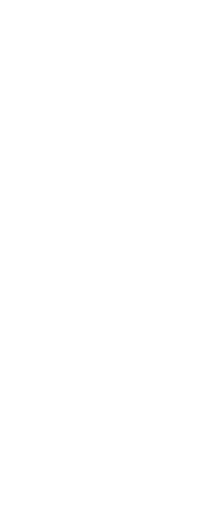
t = 0.00 s
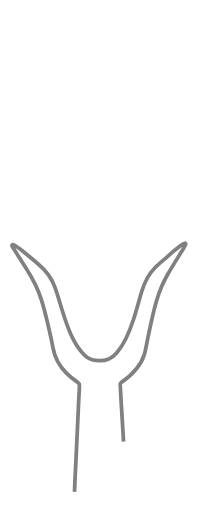
t = 0.68 s
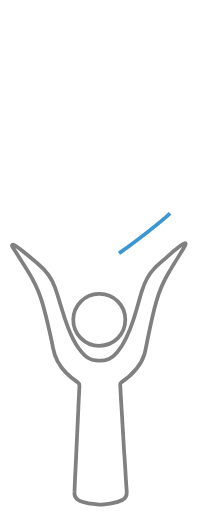
t = 1.19 s
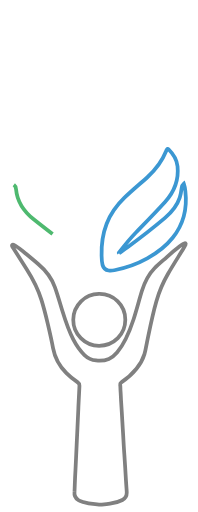
t = 1.69 s
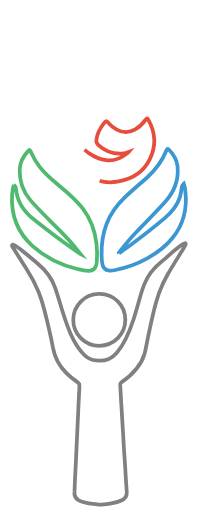
t = 2.30 s
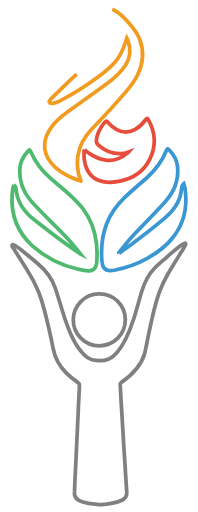
t = 2.84 s

The animated SVG that drew these frames (rendered in a browser with its animation timeline set to each time). Animation: 8 CSS @keyframes rules; one cycle of 3.50 s, repeats indefinitely.

<!--?xml version="1.0" encoding="utf-8"?-->
<!-- Generator: Adobe Illustrator 19.0.1, SVG Export Plug-In . SVG Version: 6.00 Build 0)  -->
<svg version="1.1" id="Layer_1" xmlns="http://www.w3.org/2000/svg" xmlns:xlink="http://www.w3.org/1999/xlink" x="0px" y="0px" viewBox="385.9 -106.1 316.3 818.4" xml:space="preserve">
<style type="text/css">
	.st0{fill:none;stroke:#808080;stroke-width:6;stroke-miterlimit:10;}
	.st1{fill:none;stroke:#3B97D2;stroke-width:6;stroke-miterlimit:10;}
	.st2{fill:none;stroke:#4EB96F;stroke-width:6;stroke-miterlimit:10;}
	.st3{fill:none;stroke:#E64D3C;stroke-width:6;stroke-miterlimit:10;}
	.st4{fill:none;stroke:#F19B20;stroke-width:6;stroke-miterlimit:10;}
</style>
<path id="XMLID_13_" class="st0 JKFRaoWI_0" d="M504.9,680.1c0.5-11.6,0.8-22.8,1.5-34c0.3-6.2,0.6-12.4,0.9-18.6c0.5-10.2,1-20.4,1.4-30.5
	c0.3-6.3,0.6-12.6,0.9-18.9c0.5-10.1,1-20.2,1.4-30.3c0.2-6.3,0.6-12.6,0.9-18.9c0.3-6.2,0.7-12.4,0.9-18.6c0.1-2.4-0.8-3.9-2.7-5.2
	c-6.5-4.3-12.6-9.1-18.1-14.7c-11.2-11.2-18.5-24.4-21.4-40.1c-2.4-13.3-5.5-26.4-8.6-39.6c-3-12.6-6.1-25-10-37.4
	c-5.5-17.6-13.9-33.8-23.8-49.3c-7.2-11.3-14.4-22.6-21.5-33.9c-0.9-1.4-2.7-3.3-1.2-4.8c1.3-1.4,3.1,0.5,4.5,1.3
	c6.2,3.7,11.8,8.4,17.3,13c6.6,5.4,13,10.8,19.5,16.3c12,10.1,21.3,22,26.7,36.8c4.6,12.7,8.2,25.8,12.2,38.7
	c4.8,15.6,9.9,31,17.4,45.5c4.7,9,10.2,17.5,17.7,24.5c5.3,5,11.3,8,18.6,8.7c7,0.8,13.8,0.3,20.4-2.4c5.3-2.2,9.4-6,13.1-10.3
	c13.1-15.4,20.1-33.9,26.3-52.8c4.9-15.2,8.8-30.6,13.5-45.9c4.2-13.5,10.1-25.9,20.1-36.1c6.2-6.4,13.1-11.9,19.7-17.8
	c6.7-6,13.5-11.8,20.6-17.2c2.2-1.7,4.5-3.3,7.1-4.5c0.6-0.3,1.4-0.8,2-0.3c0.7,0.6,0.5,1.5,0.2,2.2c-0.9,1.8-1.8,3.6-2.9,5.4
	c-8.4,13.8-17.2,27.4-25.3,41.5c-8,13.8-14.1,28.4-18.5,43.8c-6.2,21.4-10.4,43.2-14.9,64.9c-1.3,6.5-2.2,13-4.1,19.3
	c-2.6,8.7-7.1,16.4-12.8,23.4c-6.9,8.6-15.1,15.7-24.2,21.7c-1.6,1-2.1,2.3-1.8,4.1c0.5,2.8,0.3,5.7,0.5,8.6
	c0.6,6.6,0.6,13.2,1.1,19.8c0.7,10.2,1.3,20.5,1.9,30.7c0.4,7.2,0.9,14.4,1.3,21.6c0.6,10.4,1.1,20.8,1.9,31.2
	c0.5,7.2,0.9,14.4,1.4,21.6c0.6,10.5,1.2,21,2,31.4c0.2,2.5,0.4,5,0.4,7.5c0,5.2-2.4,9.1-7,11.6c-6.2,3.3-12.9,4.9-19.8,5.9
	c-4.3,0.6-8.6,1-13,1.4c-3.6,0.4-7.2-0.3-10.7-0.5c-6.6-0.5-13.1-1.5-19.4-3.6c-2.6-0.9-5.4-1.7-7.7-3.3
	C506,689.8,504.3,685.2,504.9,680.1z"></path>
<path id="XMLID_9_" class="st0 JKFRaoWI_1" d="M544.5,363.7c22.1-0.4,41.7,17.4,41.6,41.4c0,22.9-18,41.5-41.9,41.5
	c-22.7,0-41.4-18.8-41.3-41.7C503.1,381.9,522,363.3,544.5,363.7z"></path>
<path id="XMLID_12_" class="st1 JKFRaoWI_2" d="M576,298.7c4.6-3.2,9.2-6.3,13.7-9.6c20.5-15,40.5-30.5,59.9-46.9c10.4-8.8,19.1-19.1,23.5-32.3
	c1.7-5.1,2.4-10.3,3.1-15.6c0.4-2.5,1.1-5,3.4-6.9c1.5,4.1,2.1,8.2,2.5,12.2c3.2,27.5-2.8,52.6-20.3,74.4
	c-11.1,13.9-25.2,24.4-40.6,33c-16.5,9.2-34.1,15.3-52.6,18.9c-3.1,0.6-6.2,0.9-9.3,0.4c-5.3-0.8-8.2-4.1-9.6-9
	c-1.3-4.8-1.4-9.7-1.5-14.6c-0.5-17.6,1.7-34.7,8.1-51.2c6.3-16.1,16.1-29.6,28.5-41.6c11.9-11.5,24.7-22,37-33.1
	c13.1-11.8,23.3-25.8,30-42.2c0.2-0.6,0.5-1.1,0.8-1.7c0.7-1.2,1.5-1.6,2.6-0.5c7.7,7.6,13.3,16.4,14.4,27.4
	c2.2,22-5.3,40.7-20,56.9c-15.1,16.6-30.9,32.7-46.5,48.8c-9.7,10-18.4,20.8-26.9,31.8c-0.2,0.3-0.4,0.6-0.5,0.9
	C575.8,298.5,575.9,298.6,576,298.7z"></path>
<path id="XMLID_11_" class="st2 JKFRaoWI_3" d="M407.9,189.4c2.5,1.9,3.4,4.5,3.6,7.1c1.8,21,13.3,36.3,29.1,48.8
	c23.6,18.7,47.4,37.2,72.6,53.8c0.2,0.1,0.4,0.2,1.2,0.6c-4.4-5.4-8.3-10.2-12.3-15c-11.9-14.3-25.6-26.9-38.6-40.2
	c-9.8-10-19.8-19.7-28.9-30.3c-12.1-14.1-17.9-30.5-17.3-49.1c0.4-12.1,5.8-22,14.1-30.5c1.4-1.5,2.2-1.2,3.2,1
	c3.9,8.7,8.5,17,14.3,24.6c8.4,10.9,18.6,19.8,29.2,28.5c14.2,11.6,28.3,23.4,39.6,38c12.8,16.6,19.8,35.6,22.3,56.3
	c1.2,10,1.4,19.9,0.5,29.9c-0.2,1.7-0.5,3.4-1,5c-1.6,5.8-5.1,8.6-11.1,8.9c-6.5,0.4-12.7-1.3-18.9-2.9
	c-26.7-6.5-50.9-18.3-71.5-36.7c-24.3-21.8-34.8-49.3-32.9-81.6C405.5,200.2,406.3,194.8,407.9,189.4z"></path>
<path id="XMLID_10_" class="st3 JKFRaoWI_4" d="M521,133.2c2.7,2.2,5.3,4.4,8.1,6.3c8,5.4,16.6,9.4,26.2,10.5c12.3,1.5,23.1-2.3,32.6-10.1
	c0.8-0.7,1.7-1.4,2.5-2.1c0.2-0.1,0.3-0.3,0.9-1c-4.3,1.6-8.1,2.6-12.1,2.8c-14.1,0.4-26.2-4.5-36.5-14.1c-2.5-2.3-3.3-5.2-2.8-8.5
	c1.3-10.1,6-18.6,12.2-26.4c3.5-4.3,3.5-4.2,7.1-0.2c3.8,4.3,8.1,8,13.2,10.7c9.9,5.4,19.8,5.3,29.6-0.3c6.9-4,12.2-9.6,17-15.9
	c1.9-2.5,2.3-2.5,3.8,0.2c11.7,20.8,13,42.1,2.3,63.6c-10.2,20.5-27.7,31.3-49.8,35.2c-8.3,1.5-16.6,2-24.9,0.3
	c-15.1-3-24.1-12.5-28.3-27c-2-7-2.6-14.3-1.9-21.6c0.1-0.5,0.1-1.1,0.3-1.6C520.6,133.7,520.8,133.6,521,133.2z"></path>
<path id="XMLID_14_" class="st4 JKFRaoWI_5" d="M565.3-91.2c10.8,4.3,18.4,12.6,25.8,21c7.3,8.2,14.3,16.7,18.2,27.3
	c7.3,19.5,5.2,38.3-3.6,56.7c-4.8,10.1-11.7,18.6-18.8,27c-17.4,20.5-35.7,40.1-54.3,59.4c-11.8,12.2-19.9,26.4-22.4,43.3
	c-1.9,13-0.4,25.7,4.3,37.9c0.2,0.4,0.3,0.9,0.5,1.3c0,0.1,0,0.1-0.1,0.4c-4.8-1.2-9.4-3-14-5c-12.6-5.5-24.3-12.6-33.1-23.4
	c-7.3-9-11.5-19.1-10.6-30.9c0.7-9.5,4.6-17.9,10-25.6c7.2-10.4,16.7-18.4,26.9-25.7c20.4-14.7,40.8-29.3,61.3-43.8
	c11.9-8.5,22.7-18.1,30.9-30.4c8.5-12.8,9.1-26.4,3.7-40.4c-0.3-0.9-0.8-1.7-1.4-3c-0.7,2-1.2,3.7-1.8,5.3
	c-3.9,12-8.7,23.6-17.2,33.2c-7.3,8.2-15.8,15.1-24.5,21.7c-20.1,15-40.9,28.8-63.4,40c-3.1,1.6-6.4,2.9-9.8,3.7
	c-0.9,0.2-1.8,0.4-2.8,0.4c-1.6,0-3.5,0.4-4.2-1.6c-0.7-1.8,0-3.3,1.4-4.6c6.6-6.5,13.1-13.2,19.8-19.6
	c15.7-15.2,32.1-29.7,48.3-44.3c13.7-12.2,23.1-27.1,26.5-45.5c1.9-10.4,1.5-20.7-1.4-30.8c-0.5-1.8-0.2-3,1.2-4
	C562.2-91.2,563.7-91.2,565.3-91.2z"></path>
<style>.JKFRaoWI_0{stroke-dasharray:1446 1448;stroke-dashoffset:1447;animation:JKFRaoWI_draw_0 3500ms ease-in-out 0ms infinite,JKFRaoWI_fade 3500ms linear 0ms infinite;}.JKFRaoWI_1{stroke-dasharray:262 264;stroke-dashoffset:263;animation:JKFRaoWI_draw_1 3500ms ease-in-out 0ms infinite,JKFRaoWI_fade 3500ms linear 0ms infinite;}.JKFRaoWI_2{stroke-dasharray:811 813;stroke-dashoffset:812;animation:JKFRaoWI_draw_2 3500ms ease-in-out 0ms infinite,JKFRaoWI_fade 3500ms linear 0ms infinite;}.JKFRaoWI_3{stroke-dasharray:813 815;stroke-dashoffset:814;animation:JKFRaoWI_draw_3 3500ms ease-in-out 0ms infinite,JKFRaoWI_fade 3500ms linear 0ms infinite;}.JKFRaoWI_4{stroke-dasharray:478 480;stroke-dashoffset:479;animation:JKFRaoWI_draw_4 3500ms ease-in-out 0ms infinite,JKFRaoWI_fade 3500ms linear 0ms infinite;}.JKFRaoWI_5{stroke-dasharray:1010 1012;stroke-dashoffset:1011;animation:JKFRaoWI_draw_5 3500ms ease-in-out 0ms infinite,JKFRaoWI_fade 3500ms linear 0ms infinite;}@keyframes JKFRaoWI_draw{100%{stroke-dashoffset:0;}}@keyframes JKFRaoWI_fade{0%{stroke-opacity:1;}88.57142857142857%{stroke-opacity:1;}100%{stroke-opacity:0;}}@keyframes JKFRaoWI_draw_0{0%{stroke-dashoffset: 1447}25.700076964063705%{ stroke-dashoffset: 0;}100%{ stroke-dashoffset: 0;}}@keyframes JKFRaoWI_draw_1{25.700076964063705%{stroke-dashoffset: 263}30.371203599550057%{ stroke-dashoffset: 0;}100%{ stroke-dashoffset: 0;}}@keyframes JKFRaoWI_draw_2{30.371203599550057%{stroke-dashoffset: 812}44.793085074891955%{ stroke-dashoffset: 0;}100%{ stroke-dashoffset: 0;}}@keyframes JKFRaoWI_draw_3{44.793085074891955%{stroke-dashoffset: 814}59.25048842578888%{ stroke-dashoffset: 0;}100%{ stroke-dashoffset: 0;}}@keyframes JKFRaoWI_draw_4{59.25048842578888%{stroke-dashoffset: 479}67.7579776212184%{ stroke-dashoffset: 0;}100%{ stroke-dashoffset: 0;}}@keyframes JKFRaoWI_draw_5{67.7579776212184%{stroke-dashoffset: 1011}85.71428571428571%{ stroke-dashoffset: 0;}100%{ stroke-dashoffset: 0;}}</style></svg>
